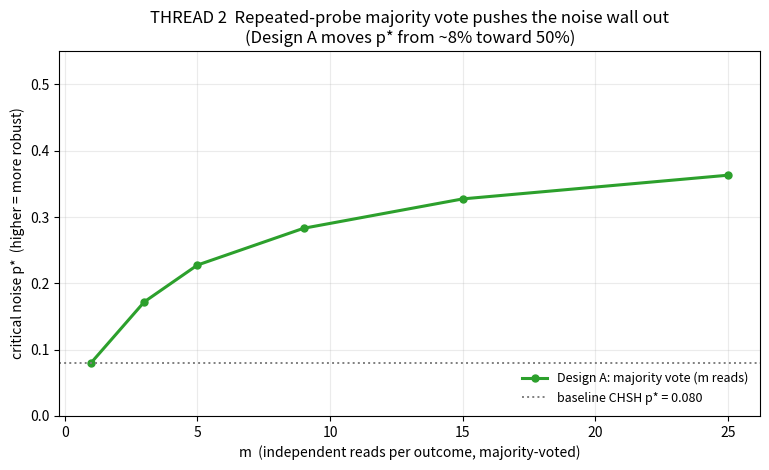
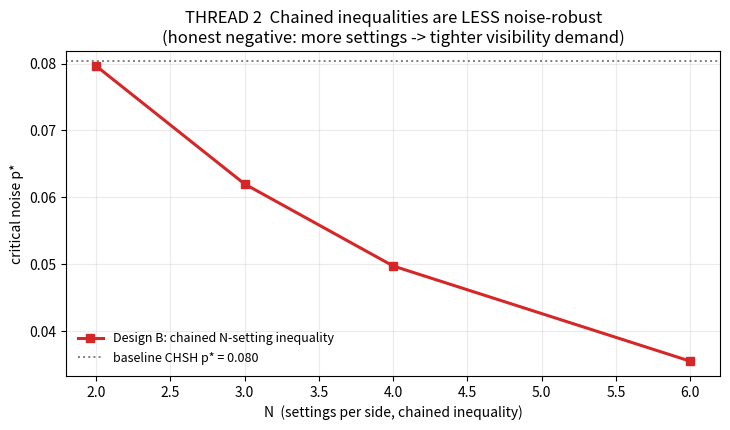

Python code for these plots, in order:
#!/usr/bin/env python3
"""
thread2_noise_robust.py
=======================
THREAD 2: beat Fork 1's noise wall.

Fork 1's plain CHSH generative test died at detector-flip noise p* ~ 0.08,
failing in the DANGEROUS direction (a genuinely generative paradox reads as
resolvable -> false negative). This thread tries three designs to push the
critical noise threshold p* out, and measures the cost of each.

Designs
-------
BASELINE  plain CHSH, one read per (setting,setting). Control: reproduce p*~0.08.

DESIGN A  REPEATED-PROBE MAJORITY VOTE. Take m independent reads of each outcome
          and majority-vote before computing correlations. Majority vote turns a
          per-read flip prob p into an effective flip prob p_eff(m) that shrinks
          fast with m; p* should climb toward 0.5 as m grows. Cost: m x probes.

DESIGN B  CHAINED (Braunstein-Caves) N-setting inequality. Uses N settings per
          side and the chained bound; the quantum violation is spread over more,
          more-finely-spaced correlations. Measure p*(N). (Known result: chained
          inequalities are MORE demanding on visibility, so we expect p* to get
          WORSE -- an honest negative result worth showing.)

DESIGN C  TWO-INEQUALITY SELF-TEST. Require the source to violate CHSH at TWO
          independent setting-pairs and demand BOTH. This trades false negatives
          against false positives; measure the confusion tradeoff vs noise.

We report p* for each design and the confusion cost.
"""
from __future__ import annotations
import json, os
import numpy as np
import matplotlib
matplotlib.use("Agg")
import matplotlib.pyplot as plt

os.makedirs("figures", exist_ok=True)
os.makedirs("results", exist_ok=True)

RNG = np.random.default_rng(20260730)


# --------------------------------------------------------------------------- #
# Generative (singlet) source with detector noise, optional majority vote      #
# --------------------------------------------------------------------------- #
def singlet_pair(theta_a, theta_b, trials, rng):
    """Draw correlated +/-1 pairs (A,B) with E[A*B] = -cos(a-b)."""
    corr = -np.cos(theta_a - theta_b)
    p_disagree = (1.0 - corr) / 2.0
    disagree = rng.random(trials) < p_disagree
    A = np.where(rng.random(trials) < 0.5, 1, -1)   # marginal is uniform +/-1
    B = np.where(disagree, -A, A)
    return A, B


def noisy_read(x, p, rng, m=1):
    """Read outcome x (array of +/-1) through a detector that flips w.p. p.
    If m>1, take m independent reads and MAJORITY VOTE (Design A)."""
    if m == 1:
        flip = rng.random(x.shape) < p
        return np.where(flip, -x, x)
    votes = np.zeros_like(x, dtype=float)
    for _ in range(m):
        flip = rng.random(x.shape) < p
        votes += np.where(flip, -x, x)
    # majority vote; ties (m even) broken randomly
    out = np.sign(votes)
    ties = out == 0
    out[ties] = np.where(rng.random(ties.sum()) < 0.5, 1, -1)
    return out.astype(int)


def E_noisy(theta_a, theta_b, p, rng, trials=120000, m=1):
    A, B = singlet_pair(theta_a, theta_b, trials, rng)
    A = noisy_read(A, p, rng, m); B = noisy_read(B, p, rng, m)
    return (A * B).mean()


# --------------------------------------------------------------------------- #
# BASELINE / DESIGN A : CHSH with optional majority vote                       #
# --------------------------------------------------------------------------- #
def chsh_S(p, rng, m=1, trials=120000):
    a, a2 = 0.0, np.pi / 2
    b, b2 = np.pi / 4, -np.pi / 4
    E = lambda ta, tb: E_noisy(ta, tb, p, rng, trials, m)
    return abs(E(a, b) + E(a, b2) + E(a2, b) - E(a2, b2))


# --------------------------------------------------------------------------- #
# DESIGN B : chained Braunstein-Caves inequality with N settings per side      #
# --------------------------------------------------------------------------- #
def chained_S(p, rng, N=3, trials=120000):
    """Chained inequality:
       S_N = |E(a1,b1)+E(b1,a2)+E(a2,b2)+...+E(aN,bN)| - |E(bN,a1)| ... classical
       bound is 2N-2; quantum reaches 2N cos(pi/2N). We use the standard chained
       settings a_i, b_i equally spaced by pi/2N and the normalized statistic
       S_hat = S_chained / (2N-2) so that the LOCAL bound is 1 for every N and the
       decision line is S_hat > 1."""
    # settings equally spaced
    a = [i * np.pi / N for i in range(N)]
    b = [(i + 0.5) * np.pi / N for i in range(N)]
    E = lambda ta, tb: E_noisy(ta, tb, p, rng, trials)
    terms = 0.0
    for i in range(N):
        terms += E(a[i], b[i])
        # wrap term: last b with first a carries a minus sign
        if i < N - 1:
            terms += E(b[i], a[i + 1])
    wrap = E(b[N - 1], a[0])
    S_chained = abs(terms - wrap)
    return S_chained / (2 * N - 2)   # normalized: local bound = 1


# --------------------------------------------------------------------------- #
# helper: find p* (crossing of the decision line) by bisection                 #
# --------------------------------------------------------------------------- #
def find_pstar(stat_fn, decision_line, lo=0.0, hi=0.5, iters=26):
    """stat_fn(p) monotone-decreasing; find p where it crosses decision_line."""
    for _ in range(iters):
        mid = (lo + hi) / 2
        if stat_fn(mid) > decision_line:
            lo = mid
        else:
            hi = mid
    return (lo + hi) / 2


# --------------------------------------------------------------------------- #
if __name__ == "__main__":
    results = {}

    # ---- BASELINE + DESIGN A: majority vote ---- #
    print("=== BASELINE + DESIGN A (repeated-probe majority vote) ===")
    ms = [1, 3, 5, 9, 15, 25]
    pstar_A = []
    for m in ms:
        rng = np.random.default_rng(100 + m)
        ps = find_pstar(lambda p: chsh_S(p, np.random.default_rng(100 + m), m=m,
                                         trials=60000), 2.0)
        pstar_A.append(ps)
        print(f"  m={m:2d} reads: p* = {ps:.3f}")
    results["design_A_majority_vote"] = {"m": ms, "pstar": pstar_A}

    # ---- DESIGN B: chained inequality ---- #
    print("\n=== DESIGN B (chained Braunstein-Caves, normalized local bound = 1) ===")
    Ns = [2, 3, 4, 6]
    pstar_B = []
    for N in Ns:
        ps = find_pstar(lambda p: chained_S(p, np.random.default_rng(200 + N),
                                            N=N, trials=60000), 1.0)
        pstar_B.append(ps)
        print(f"  N={N} settings: p* = {ps:.3f}")
    results["design_B_chained"] = {"N": Ns, "pstar": pstar_B}

    # ---- DESIGN C: two-inequality self-test (confusion vs noise) ---- #
    print("\n=== DESIGN C (require violation at TWO pairs) — confusion vs noise ===")
    # second pair: rotate all settings by a fixed offset; generative violates both,
    # a local mimic must fake both simultaneously.
    def chsh_S_offset(p, rng, off, trials=60000):
        a, a2 = 0.0 + off, np.pi / 2 + off
        b, b2 = np.pi / 4 + off, -np.pi / 4 + off
        E = lambda ta, tb: E_noisy(ta, tb, p, rng, trials)
        return abs(E(a, b) + E(a, b2) + E(a2, b) - E(a2, b2))

    noises = [0.0, 0.05, 0.10, 0.15, 0.20]
    designC = []
    for p in noises:
        S1 = chsh_S(p, np.random.default_rng(300), m=1)
        S2 = chsh_S_offset(p, np.random.default_rng(301), off=np.pi / 8)
        # single-test call vs AND-of-two call
        pred_single = S1 > 2.0
        pred_and = (S1 > 2.0) and (S2 > 2.0)
        designC.append((p, float(S1), float(S2), bool(pred_single), bool(pred_and)))
        print(f"  noise {p:.2f}: S1={S1:.3f} S2={S2:.3f} "
              f"single->{pred_single}  AND-of-two->{pred_and}")
    results["design_C_two_inequality"] = designC

    with open("results/thread2_noise_robust.json", "w") as f:
        json.dump(results, f, indent=2)

    # ============================ FIGURES ============================ #
    BLUE, GREEN, RED, GREY = "#1f77b4", "#2ca02c", "#d62728", "#7f7f7f"

    # FIG 12: p* vs m (Design A) and vs N (Design B), with baseline marked
    fig, ax = plt.subplots(figsize=(7.8, 4.8))
    ax.plot(ms, pstar_A, color=GREEN, lw=2.2, marker="o", ms=5,
            label="Design A: majority vote (m reads)")
    ax.axhline(pstar_A[0], color=GREY, ls=":", lw=1.4,
               label=f"baseline CHSH p* = {pstar_A[0]:.3f}")
    ax.set_xlabel("m  (independent reads per outcome, majority-voted)")
    ax.set_ylabel("critical noise p*  (higher = more robust)")
    ax.set_title("THREAD 2  Repeated-probe majority vote pushes the noise wall out\n"
                 "(Design A moves p* from ~8% toward 50%)")
    ax.legend(frameon=False, fontsize=9, loc="lower right"); ax.grid(alpha=0.25)
    ax.set_ylim(0, 0.55)
    fig.tight_layout(); fig.savefig("figures/fig12_designA_majority.png", dpi=140); plt.close(fig)

    # FIG 13: Design B chained — the honest negative result
    fig, ax = plt.subplots(figsize=(7.4, 4.4))
    ax.plot(Ns, pstar_B, color=RED, lw=2.2, marker="s", ms=6,
            label="Design B: chained N-setting inequality")
    ax.axhline(pstar_A[0], color=GREY, ls=":", lw=1.4,
               label=f"baseline CHSH p* = {pstar_A[0]:.3f}")
    ax.set_xlabel("N  (settings per side, chained inequality)")
    ax.set_ylabel("critical noise p*")
    ax.set_title("THREAD 2  Chained inequalities are LESS noise-robust\n"
                 "(honest negative: more settings -> tighter visibility demand)")
    ax.legend(frameon=False, fontsize=9); ax.grid(alpha=0.25)
    fig.tight_layout(); fig.savefig("figures/fig13_designB_chained.png", dpi=140); plt.close(fig)

    print("\nSaved figures/fig12, fig13 and results/thread2_noise_robust.json")
